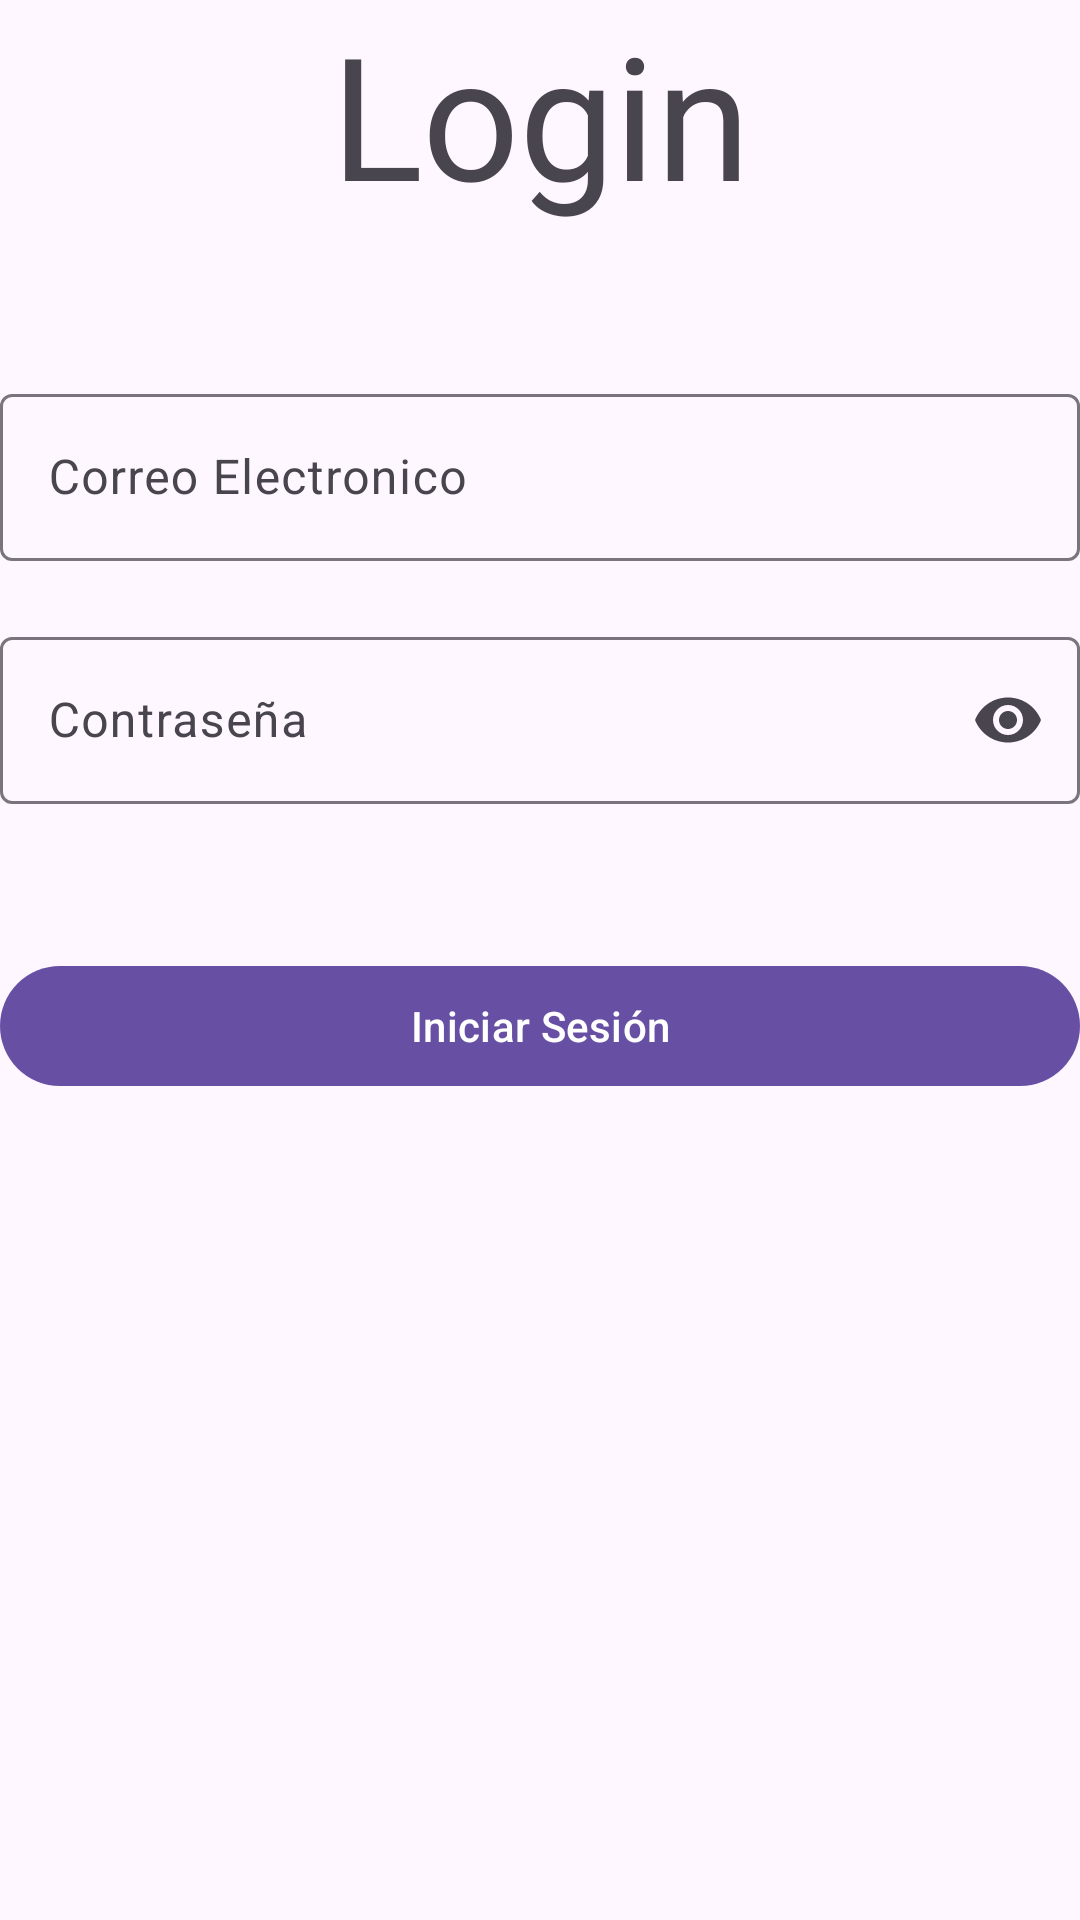

Here is an Android app screen rendered from its layout file. Give the layout XML and the strings, colors and styles it references.
<!-- AndroidManifest.xml: application theme Theme.LoginFBSec3 -->
<!-- res/layout/activity_main.xml -->
<?xml version="1.0" encoding="utf-8"?>
<androidx.constraintlayout.widget.ConstraintLayout xmlns:android="http://schemas.android.com/apk/res/android"
    xmlns:app="http://schemas.android.com/apk/res-auto"
    xmlns:tools="http://schemas.android.com/tools"
    android:layout_width="match_parent"
    android:layout_height="match_parent"
    tools:context=".MainActivity"
    android:layout_margin="50dp"
    >

    <TextView
        android:id="@+id/textView"
        android:layout_width="wrap_content"
        android:layout_height="wrap_content"
        android:text="Login"
        android:textAppearance="@style/TextAppearance.Material3.DisplayLarge"
        app:layout_constraintEnd_toEndOf="parent"
        app:layout_constraintStart_toStartOf="parent"
        app:layout_constraintTop_toTopOf="parent" />

    <com.google.android.material.textfield.TextInputLayout
        android:id="@+id/tilEmail"
        android:layout_width="match_parent"
        android:layout_height="wrap_content"
        app:startIconDrawable="@drawable/ic_email"
        android:hint="Correo Electronico"
        android:layout_marginTop="50dp"
        app:layout_constraintTop_toBottomOf="@+id/textView">

        <com.google.android.material.textfield.TextInputEditText
            android:id="@+id/etEmail"
            android:layout_width="match_parent"
            android:layout_height="wrap_content" />

    </com.google.android.material.textfield.TextInputLayout>

    <com.google.android.material.textfield.TextInputLayout
        android:id="@+id/tilPassword"
        android:layout_width="match_parent"
        android:layout_height="wrap_content"
        app:endIconMode="password_toggle"
        app:startIconDrawable="@drawable/ic_pass"
        android:hint="Contraseña"
        android:layout_marginTop="20dp"
        app:layout_constraintTop_toBottomOf="@+id/tilEmail">

        <com.google.android.material.textfield.TextInputEditText
            android:id="@+id/etPassword"
            android:layout_width="match_parent"
            android:inputType="textPassword"
            android:layout_height="wrap_content" />

    </com.google.android.material.textfield.TextInputLayout>

    <com.google.android.material.button.MaterialButton
        android:layout_width="match_parent"
        android:layout_height="wrap_content"
        android:text="Iniciar Sesión"
        android:id="@+id/btnLogin"
        app:layout_constraintTop_toBottomOf="@+id/tilPassword"
        android:layout_marginTop="50dp"/>




</androidx.constraintlayout.widget.ConstraintLayout>
<!-- resources referenced by this layout -->
<resources>
  <style name="Theme.LoginFBSec3" parent="Base.Theme.LoginFBSec3" />
  <style name="Base.Theme.LoginFBSec3" parent="Theme.Material3.DayNight.NoActionBar">
          
          
      </style>
</resources>
